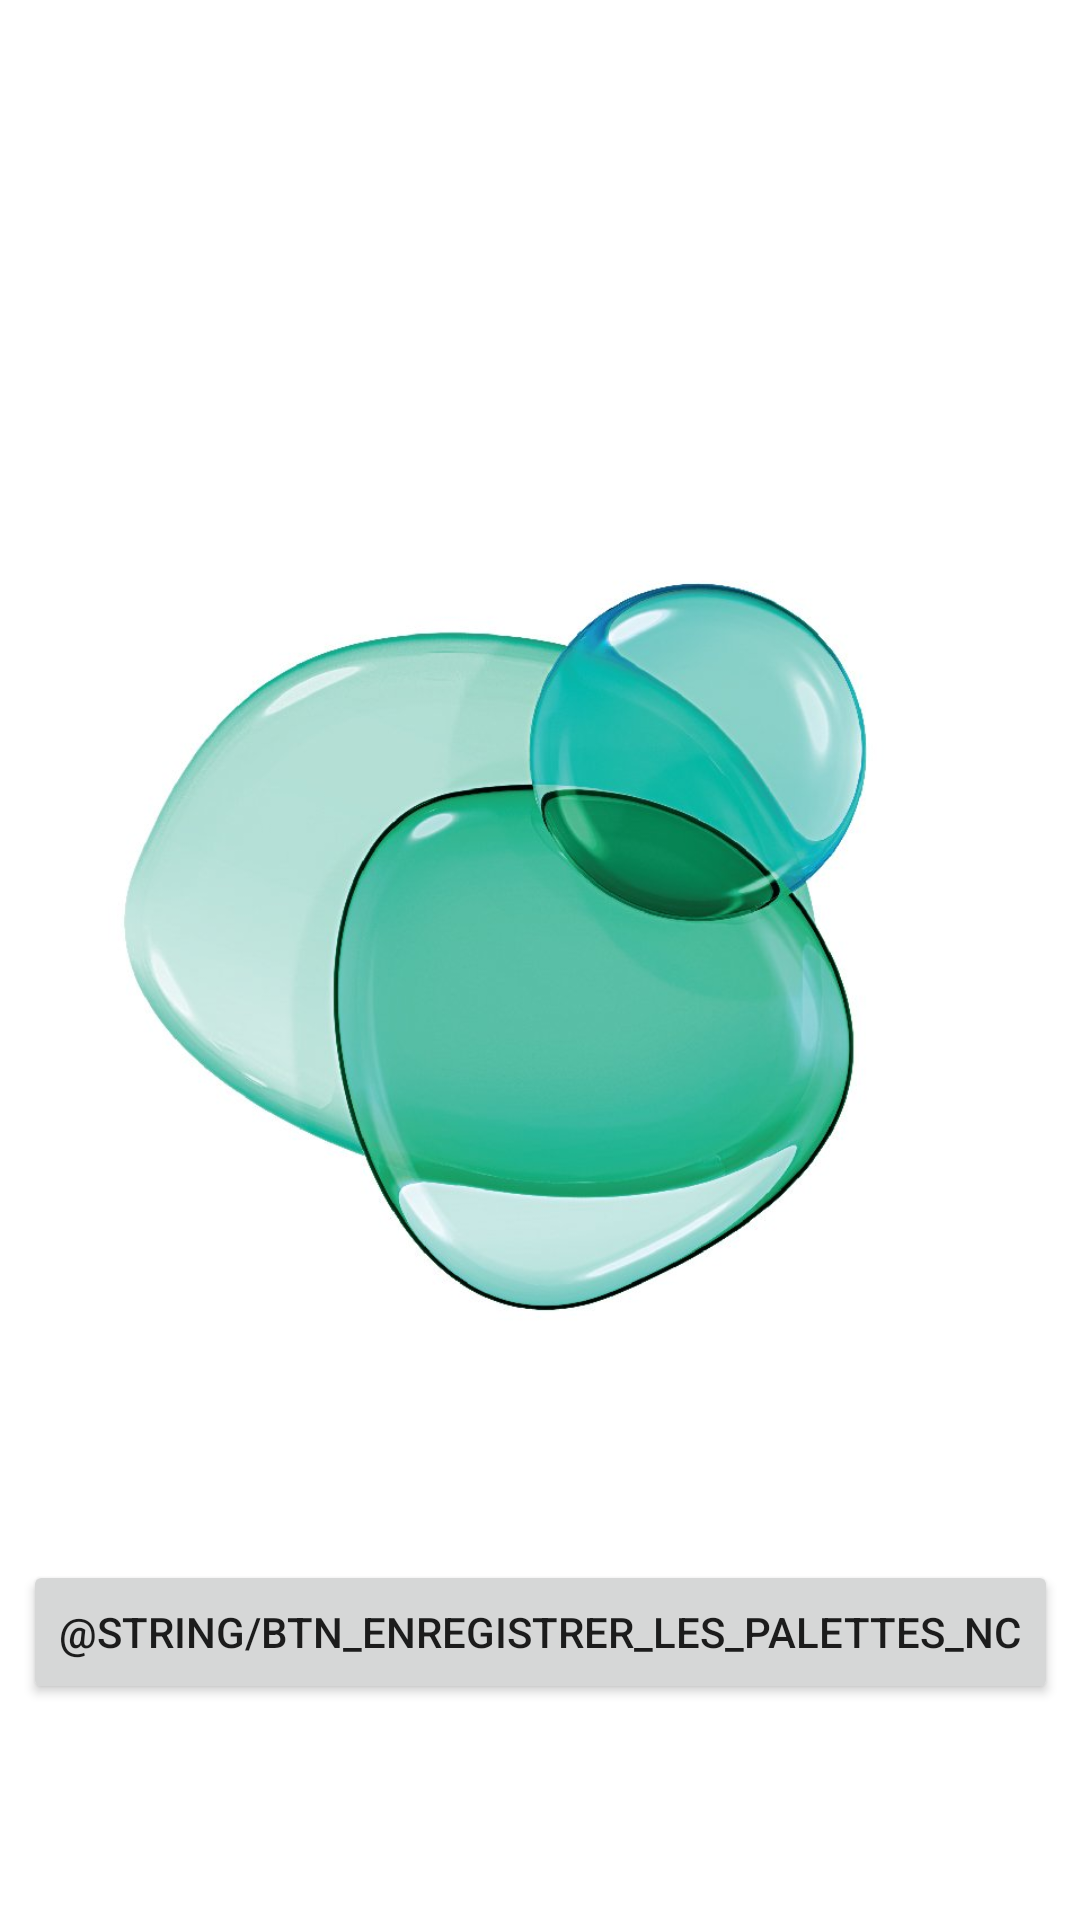

This screen was rendered from an Android layout file. Write that file and the resources it references.
<!-- AndroidManifest.xml: application theme Theme.Test -->
<!-- res/layout/accueil.xml -->
<?xml version="1.0" encoding="utf-8"?>
<androidx.constraintlayout.widget.ConstraintLayout xmlns:android="http://schemas.android.com/apk/res/android"
  xmlns:app="http://schemas.android.com/apk/res-auto"
  xmlns:tools="http://schemas.android.com/tools"
  android:layout_width="match_parent"
  android:layout_height="match_parent"
  tools:context=".accueil">

  

  <Button
    android:id="@+id/btn_manuel"
    android:layout_width="wrap_content"
    android:layout_height="wrap_content"
    android:text="@string/btn_enregistrer_les_palettes_nc"
    app:layout_constraintBottom_toBottomOf="parent"
    app:layout_constraintEnd_toEndOf="parent"
    app:layout_constraintStart_toStartOf="parent"
    app:layout_constraintTop_toTopOf="@+id/guideline3" />

  <ImageView
    android:id="@+id/imageView_acceuil"
    android:layout_width="wrap_content"
    android:layout_height="wrap_content"
    android:contentDescription="@string/backgrounf_acceuil"
    app:layout_constraintBottom_toBottomOf="parent"
    app:layout_constraintEnd_toEndOf="parent"
    app:layout_constraintHorizontal_bias="0.0"
    app:layout_constraintStart_toStartOf="parent"
    app:layout_constraintTop_toTopOf="parent"
    app:layout_constraintVertical_bias="0.0"
    app:srcCompat="@drawable/logo" />

  <androidx.constraintlayout.widget.Guideline
    android:id="@+id/guideline2"
    android:layout_width="wrap_content"
    android:layout_height="wrap_content"
    android:orientation="horizontal"
    app:layout_constraintGuide_percent="0.3" />

  <androidx.constraintlayout.widget.Guideline
    android:id="@+id/guideline3"
    android:layout_width="wrap_content"
    android:layout_height="wrap_content"
    android:orientation="horizontal"
    app:layout_constraintGuide_percent="0.7" />

</androidx.constraintlayout.widget.ConstraintLayout>
<!-- resources referenced by this layout -->
<resources>
  <!-- drawable logo: jpg bitmap (drawable, 56060 bytes) -->
  <style name="Theme.Test" parent="Theme.MaterialComponents.DayNight.DarkActionBar">
          
          <item name="colorPrimary">@color/aqua</item>
          <item name="colorPrimaryVariant">@color/aqua</item>
          <item name="colorOnPrimary">@color/white</item>
          
          <item name="colorSecondary">@color/aqua</item>
          <item name="colorSecondaryVariant">@color/aqua</item>
          <item name="colorOnSecondary">@color/black</item>
          
          <item name="android:statusBarColor" tools:targetApi="l">?attr/colorPrimaryVariant</item>
          
      </style>
  <color name="aqua">#00A7A7</color>
  <color name="white">#FFFFFFFF</color>
  <color name="black">#FF000000</color>
</resources>
